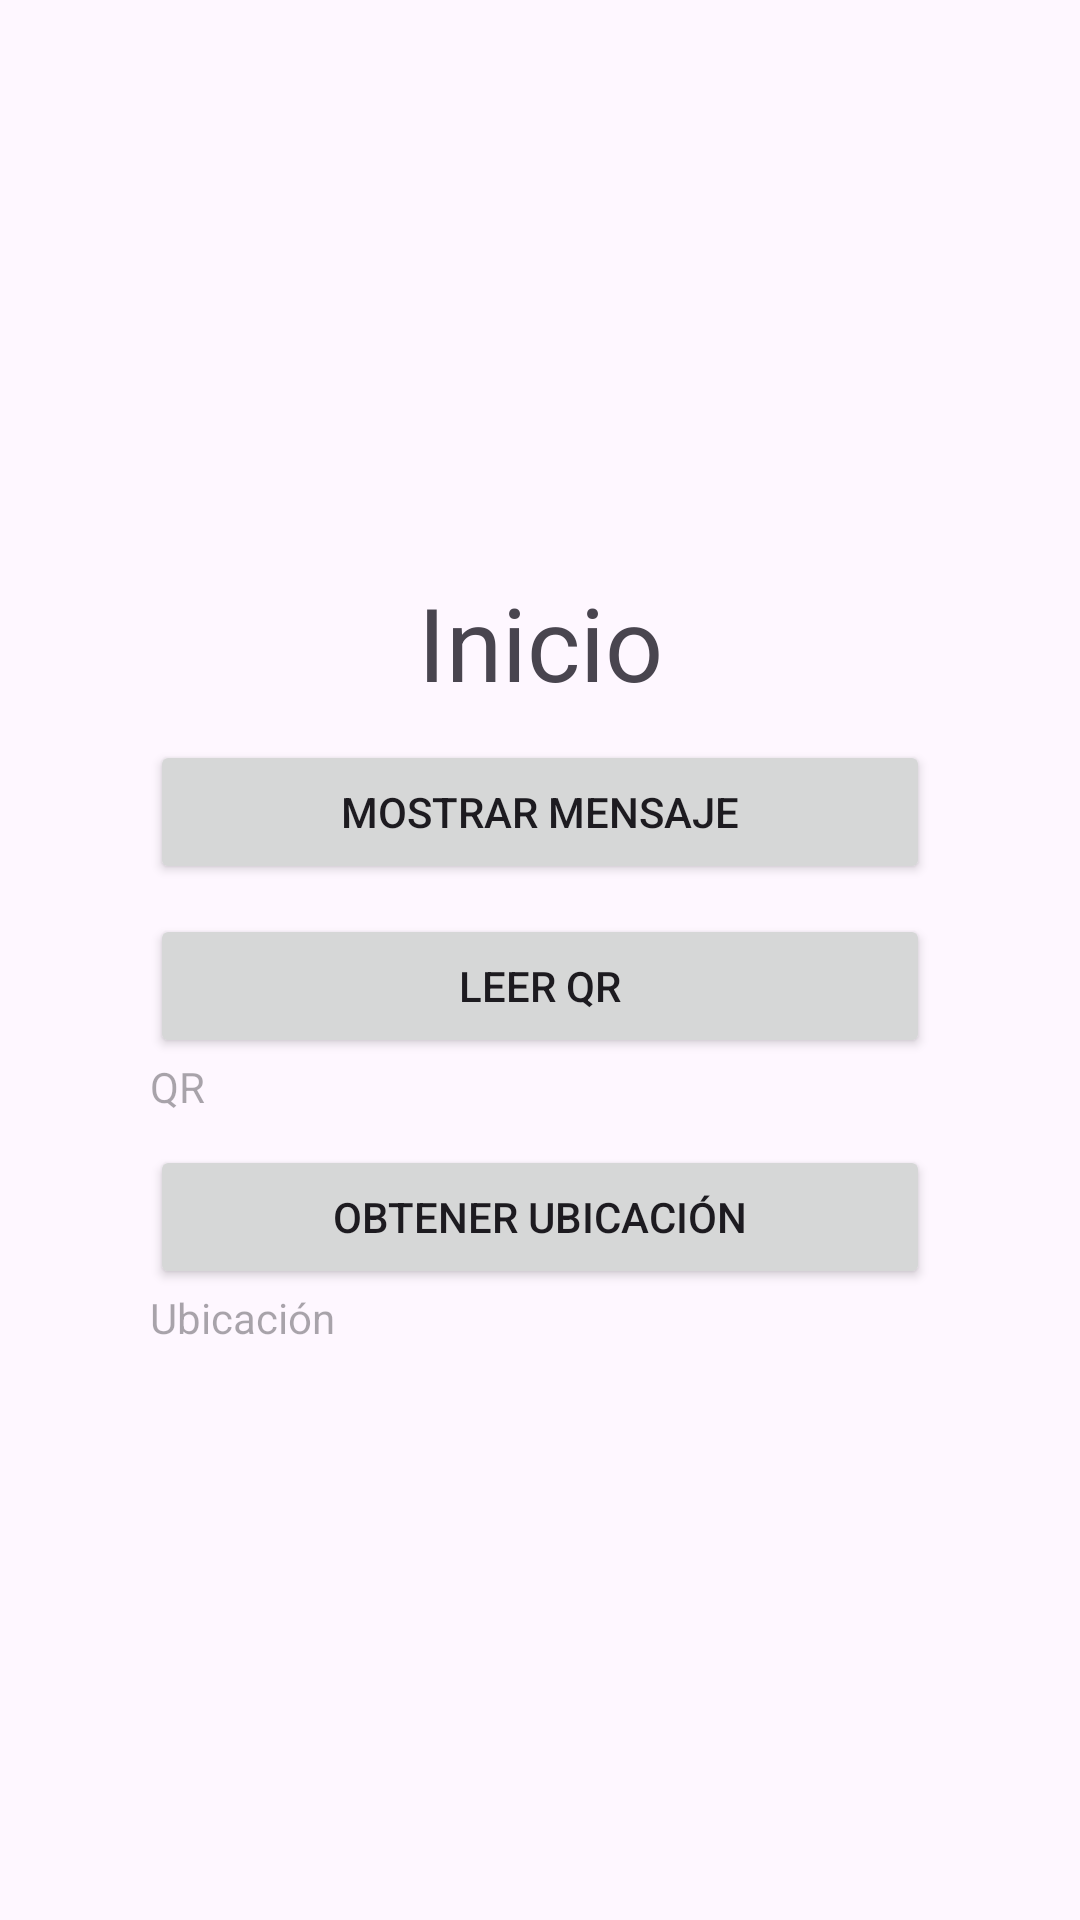

Write the Android layout XML for this screen, with the resource values it uses.
<!-- AndroidManifest.xml: application theme Theme.FrragmentosASVR -->
<!-- res/layout/fragment_inicio.xml -->
<?xml version="1.0" encoding="utf-8"?>
<androidx.constraintlayout.widget.ConstraintLayout xmlns:android="http://schemas.android.com/apk/res/android"
    xmlns:app="http://schemas.android.com/apk/res-auto"
    xmlns:tools="http://schemas.android.com/tools"
    android:layout_width="match_parent"
    android:layout_height="match_parent"
    tools:context=".Inicio" >

    <LinearLayout
        android:layout_width="match_parent"
        android:layout_height="wrap_content"
        android:layout_marginStart="50dp"
        android:layout_marginEnd="50dp"
        android:orientation="vertical"
        app:layout_constraintBottom_toBottomOf="parent"
        app:layout_constraintEnd_toEndOf="parent"
        app:layout_constraintStart_toStartOf="parent"
        app:layout_constraintTop_toTopOf="parent">

        <TextView
            android:id="@+id/textView"
            android:layout_width="match_parent"
            android:layout_height="wrap_content"
            android:text="Inicio"
            android:textAlignment="center"
            android:textSize="34sp" />

        <Button
            android:id="@+id/mensaje2"
            android:layout_width="match_parent"
            android:layout_height="wrap_content"
            android:layout_marginTop="10dp"
            android:text="Mostrar mensaje"
            android:textAlignment="center" />

        <Button
            android:id="@+id/qr"
            android:layout_width="match_parent"
            android:layout_height="wrap_content"
            android:layout_marginTop="10dp"
            android:text="Leer QR"
            android:textAlignment="center" />

        <TextView
            android:id="@+id/qr_text"
            android:layout_width="match_parent"
            android:layout_height="wrap_content"
            android:hint="QR" />

        <Button
            android:id="@+id/gps"
            android:layout_width="match_parent"
            android:layout_height="wrap_content"
            android:layout_marginTop="10dp"
            android:text="Obtener ubicación"
            android:textAlignment="center" />

        <TextView
            android:id="@+id/gps_text"
            android:layout_width="match_parent"
            android:layout_height="wrap_content"
            android:hint="Ubicación" />
    </LinearLayout>

</androidx.constraintlayout.widget.ConstraintLayout>
<!-- resources referenced by this layout -->
<resources>
  <style name="Theme.FrragmentosASVR" parent="Base.Theme.FrragmentosASVR" />
  <style name="Base.Theme.FrragmentosASVR" parent="Theme.Material3.DayNight.NoActionBar">
          
          
      </style>
</resources>
